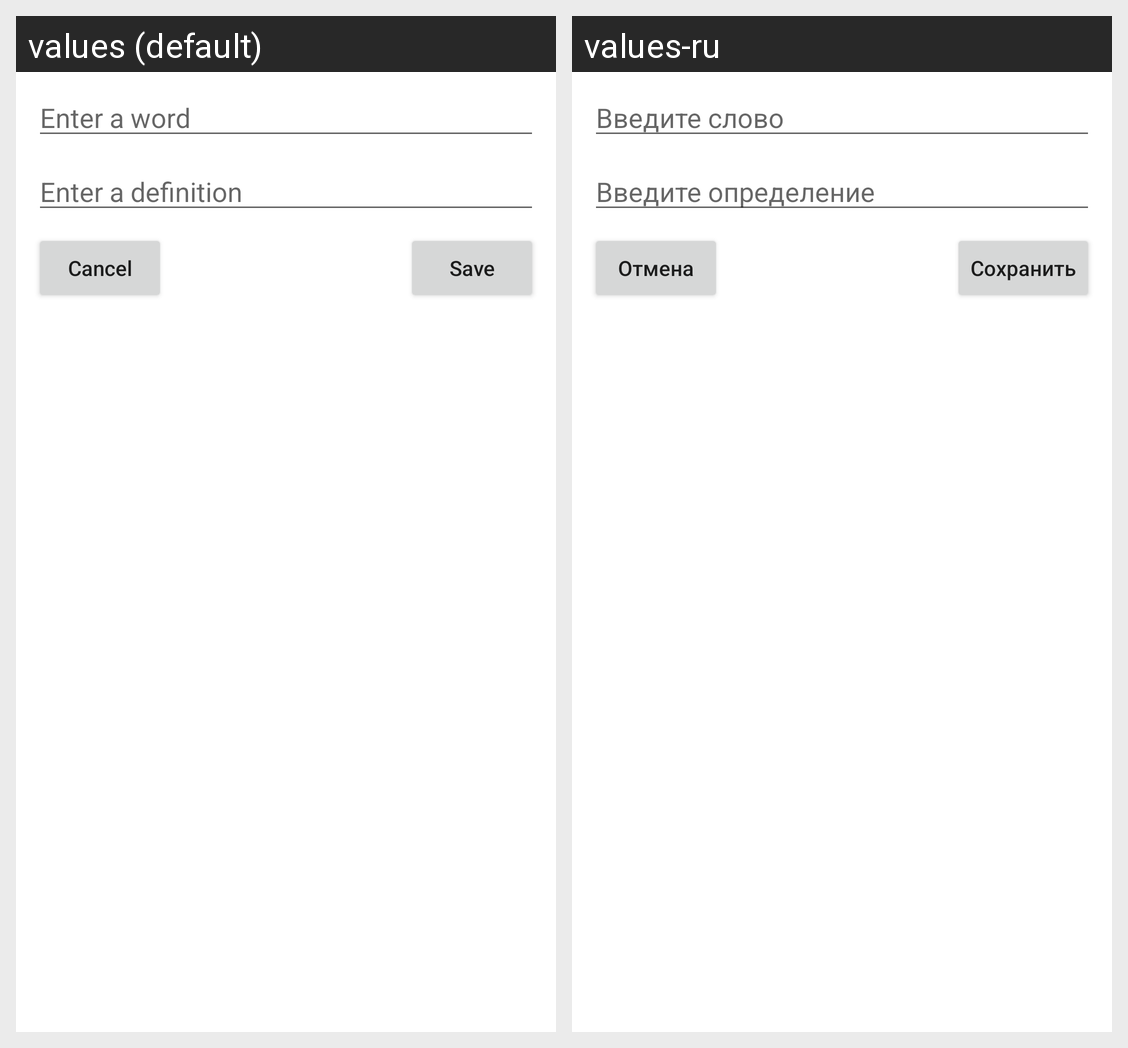

Locale-by-locale string values for the Android screen shown in this grid:
Android screen res/layout/dialog_add_new_word.xml rendered under 2 locales, left to right: values (default), values-ru. Device: Nexus 5 (rendered at 1080×1920; each locale shown at half size, 540×960, under a caption strip naming it); theme Theme.WheelOfFortune.
Strings drawn on this screen, with the default value and each locale's value (text and hints the layout hard-codes, and strings that could not be matched under every locale, appear in the picture but are not listed):

wordHint
  values: Enter a word
  values-ru: Введите слово

defHint
  values: Enter a definition
  values-ru: Введите определение

cancel
  values: Cancel
  values-ru: Отмена

save
  values: Save
  values-ru: Сохранить
